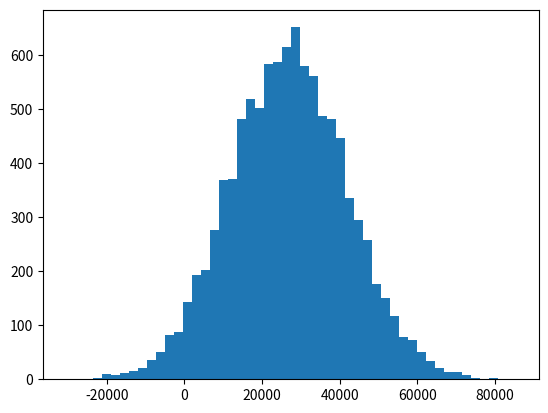

Python code for this plot:
import matplotlib.pyplot as plt
import numpy as np

incomes = np.random.normal(27000, 15000, 10000)
plt.hist(incomes, 50)
plt.show()
